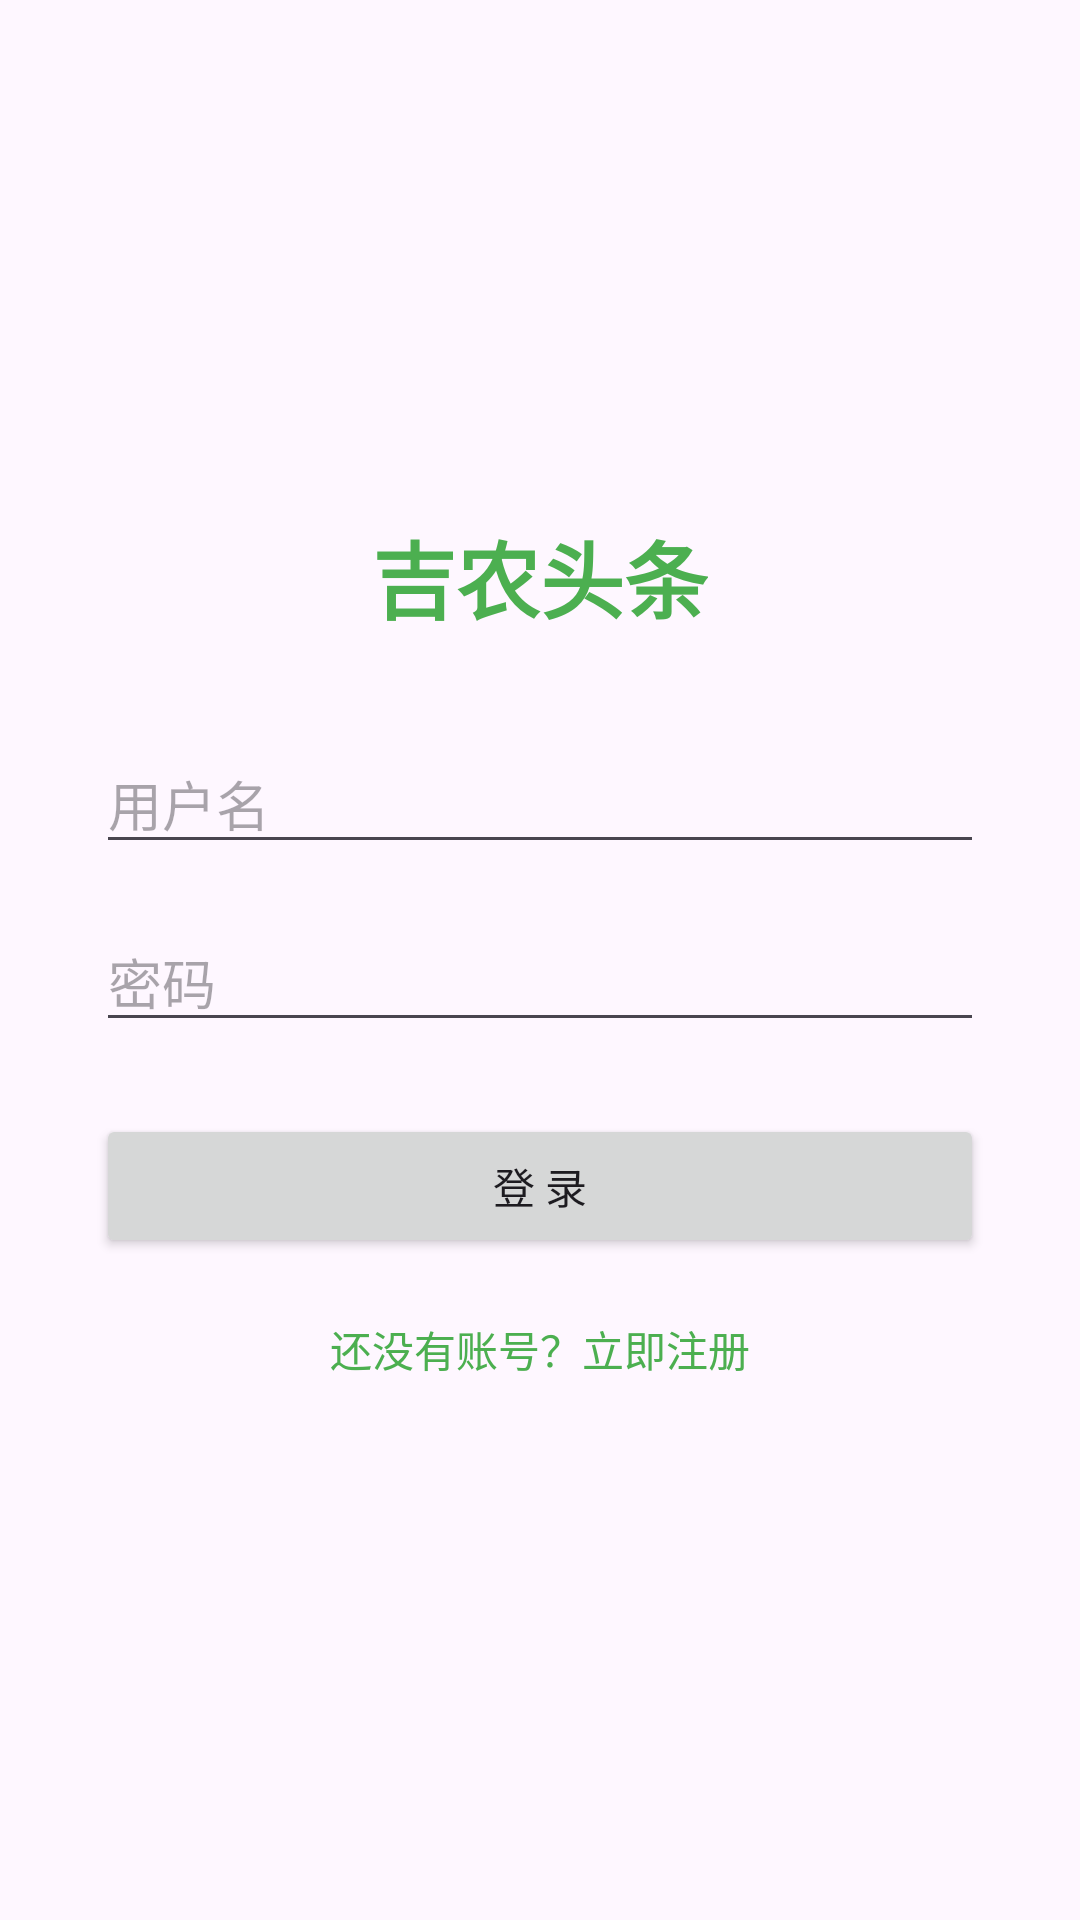

Android layout source for this screen:
<!-- AndroidManifest.xml: application theme Theme.JNTT -->
<!-- res/layout/activity_login.xml -->
<?xml version="1.0" encoding="utf-8"?>
<LinearLayout xmlns:android="http://schemas.android.com/apk/res/android"
    android:layout_width="match_parent"
    android:fitsSystemWindows="true"
    android:layout_height="match_parent"
    android:orientation="vertical"
    android:gravity="center"
    android:padding="32dp">

    <TextView
        android:layout_width="wrap_content"
        android:layout_height="wrap_content"
        android:text="吉农头条"
        android:textSize="28sp"
        android:textStyle="bold"
        android:textColor="@color/colorPrimary"
        android:layout_marginBottom="32dp" />

    <EditText
        android:id="@+id/etLoginUsername"
        android:layout_width="match_parent"
    android:fitsSystemWindows="true"
        android:layout_height="wrap_content"
        android:hint="用户名"
        android:inputType="text"
        android:layout_marginBottom="16dp" />

    <EditText
        android:id="@+id/etLoginPassword"
        android:layout_width="match_parent"
    android:fitsSystemWindows="true"
        android:layout_height="wrap_content"
        android:hint="密码"
        android:inputType="textPassword"
        android:layout_marginBottom="24dp" />

    <Button
        android:id="@+id/btnLogin"
        android:layout_width="match_parent"
    android:fitsSystemWindows="true"
        android:layout_height="wrap_content"
        android:text="登 录"
        android:layout_marginBottom="12dp" />

    <TextView
        android:id="@+id/tvGoRegister"
        android:layout_width="wrap_content"
        android:layout_height="wrap_content"
        android:text="还没有账号？立即注册"
        android:textColor="@color/colorPrimary"
        android:padding="8dp" />

</LinearLayout>
<!-- resources referenced by this layout -->
<resources>
  <color name="colorPrimary">#4CAF50</color>
  <style name="Theme.JNTT" parent="Base.Theme.JNTT" />
  <style name="Base.Theme.JNTT" parent="Theme.Material3.DayNight.NoActionBar">
          <item name="colorPrimary">@color/colorPrimary</item>
          <item name="colorPrimaryVariant">@color/colorPrimaryDark</item>
          <item name="colorSecondary">@color/colorAccent</item>
      </style>
  <color name="colorPrimaryDark">#388E3C</color>
  <color name="colorAccent">#FF9800</color>
</resources>
